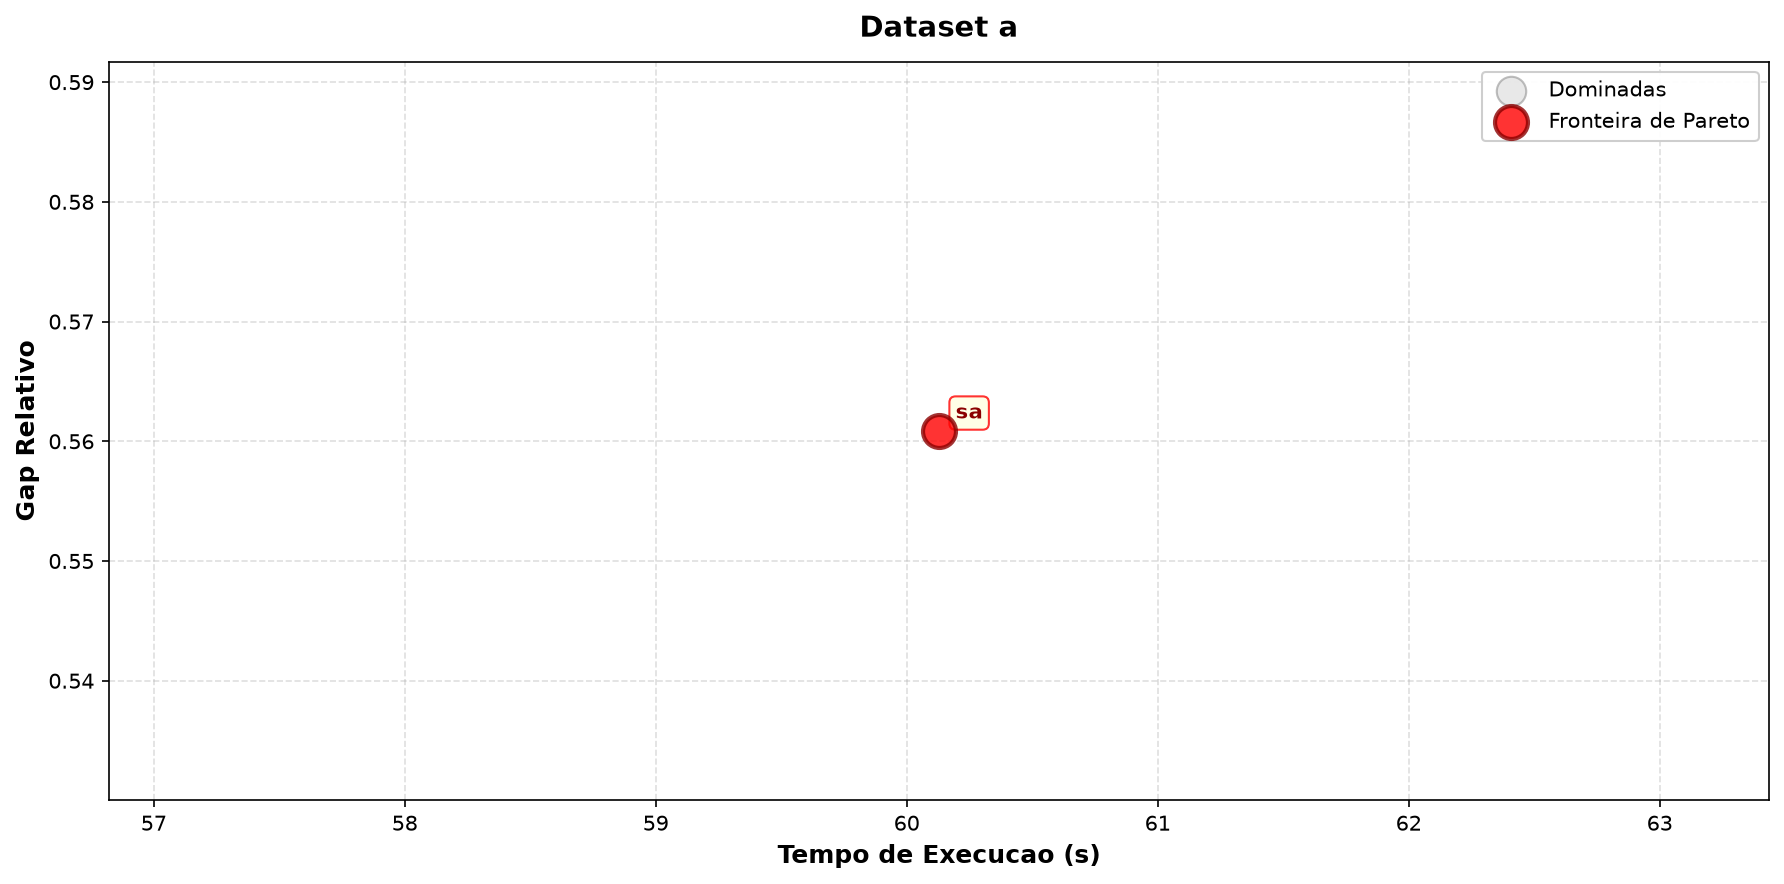

The file beside this chart, header and first rows:
dataset, algo_id, gap_media, tempo_media, pareto
a, sa, 0.5609, 60.13, True
